Run: headless pygame with SDL's dummy video driver; simulated clock (each Clock.tick advances the game by its frame time, no real sleeping); random seed 0; keys injected as events and as key.get_pressed() state; no mouse input.
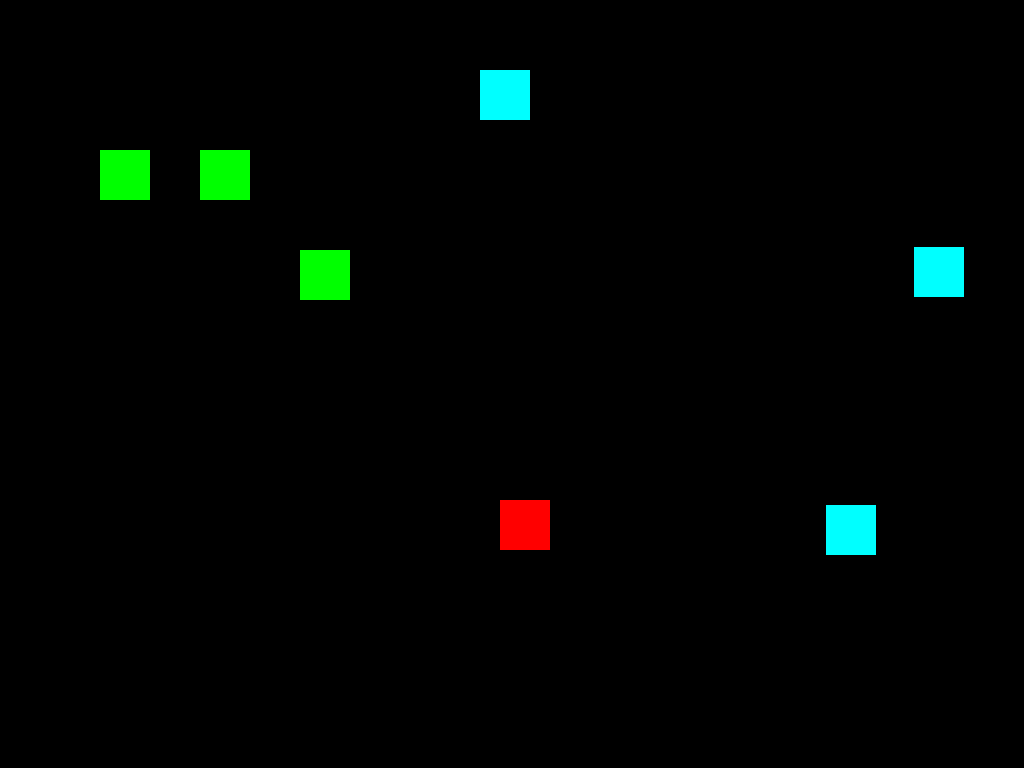
Frame 1 of 4 · flips 1–60 · no input
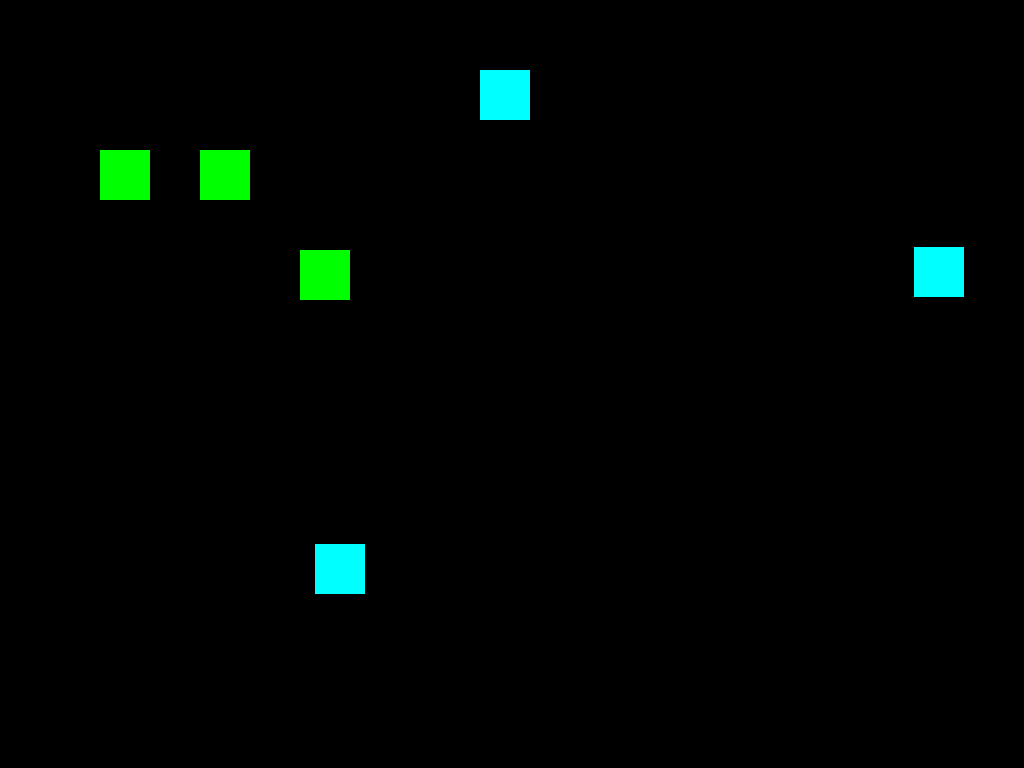
Frame 2 of 4 · flips 61–180 · tapped SPACE, RETURN · held RIGHT (→), D
Frame 3 of 4 · flips 181–300 · held DOWN (↓), S · screen unchanged from frame 2, image omitted
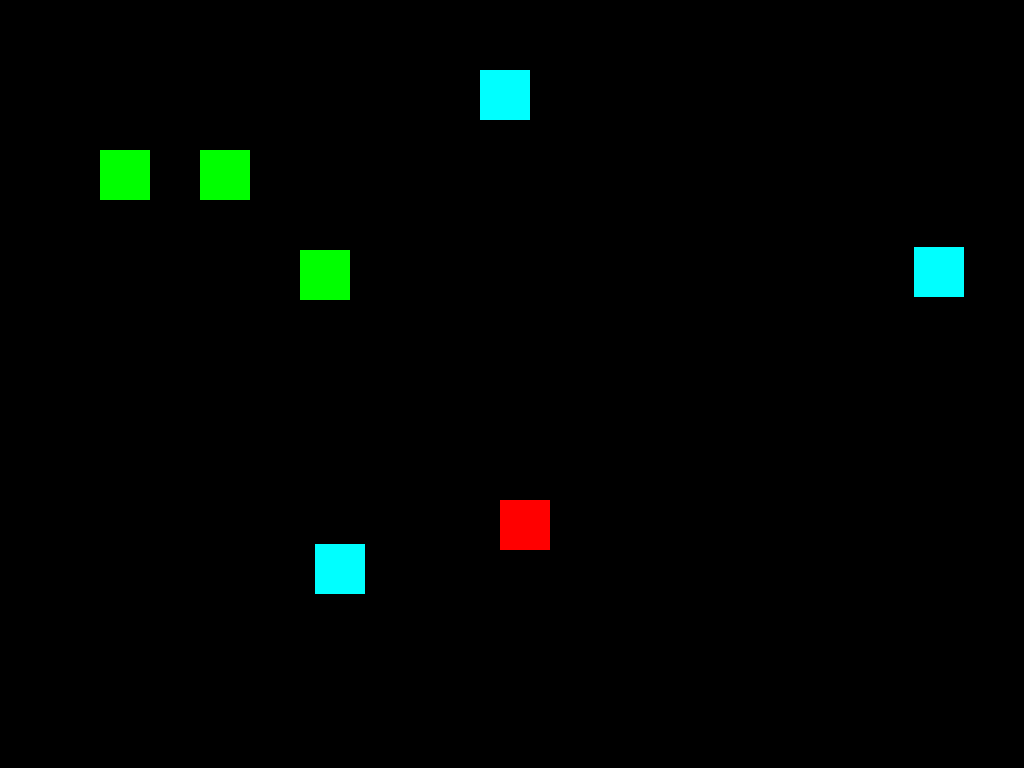
Frame 4 of 4 · flips 301–420 · held LEFT (←), A, UP (↑), W

The pygame program that drew these frames:

import pygame
import random
pygame.init()

win = pygame.display.set_mode((1024, 768))


class Player(pygame.sprite.Sprite):
    def __init__(self, x, y):
        super().__init__()
        self.color = [255, 0, 0]
        self.rect = pygame.Rect(x, y, 50, 50)

    def move(self):
        keys = pygame.key.get_pressed()
        if keys[pygame.K_a]:
            self.rect = self.rect.move(-5, 0)
        if keys[pygame.K_d]:
            self.rect = self.rect.move(5, 0)
        if keys[pygame.K_w]:
            self.rect = self.rect.move(0, -5)
        if keys[pygame.K_s]:
            self.rect = self.rect.move(0, 5)

    def update(self):
        self.move()
        pygame.draw.rect(win, self.color, self.rect)


class Entites(pygame.sprite.Sprite):
    def __init__(self, x, y, group):
        super().__init__()
        self.rect = pygame.Rect(x, y, 50, 50)
        self.color = [0, 255, 0]
        group.add(self)

    def update(self):
        pygame.draw.rect(win, self.color, self.rect)


class Heal(pygame.sprite.Sprite):
    def __init__(self, x, y, group):
        super().__init__()
        self.rect = pygame.Rect(x, y, 50, 50)
        self.color = [0, 255, 255]
        group.add(self)

    def update(self):
        pygame.draw.rect(win, self.color, self.rect)


player = Player(500, 500)
bots = pygame.sprite.Group()
heals = pygame.sprite.Group()

Entites(100, 150, bots)
Entites(200, 150, bots)
Entites(300, 250, bots)

Heal(random.randint(50, 950), random.randint(50, 550), heals)
Heal(random.randint(50, 950), random.randint(50, 550), heals)
Heal(random.randint(50, 950), random.randint(50, 550), heals)


run = True
while run:
    pygame.time.delay(20)
    for eve in pygame.event.get():
        if eve.type == pygame.QUIT:
            run = False
    win.fill((0,0,0))
    player.update()
    bots.update()
    heals.update()
    if pygame.sprite.spritecollideany(player, bots):
        pygame.sprite.spritecollideany(player, bots).color[1] -= 3
        pygame.sprite.spritecollideany(player, bots).color[0] += 3
        player.color[0] -= 1
        player.color[1] += 1
        if player.color[0] == 0: pygame.quit()
        if pygame.sprite.spritecollideany(player, bots).color[1] == 0:
            pygame.sprite.spritecollideany(player, bots).kill()
            Entites(random.randint(50, 950), random.randint(50, 550), bots)
    if pygame.sprite.spritecollideany(player, heals):
        pygame.sprite.spritecollideany(player, heals).kill()
        if player.color[0] >= 175: player.color[0] = 255
        else: player.color[0] += 75
        if player.color[1] <= 75: player.color[1] = 0
        else: player.color[1] -= 75
        Heal(random.randint(50, 950), random.randint(50, 550), heals)
    pygame.display.update()
pygame.quit()
